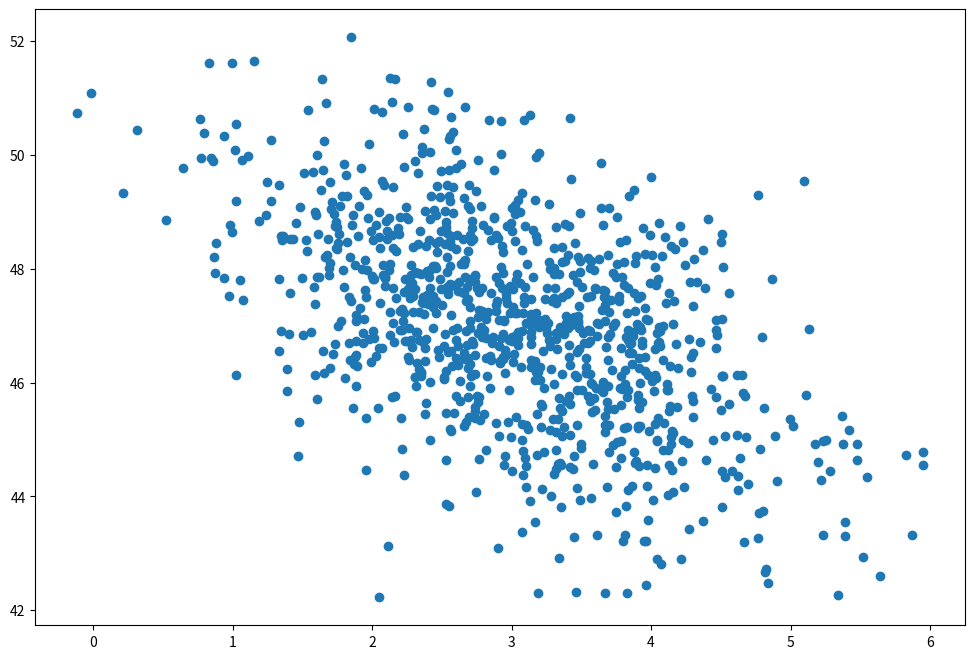

Recreate this plot in Python.
import numpy as np
import matplotlib.pyplot as plt

page_load_time = np.random.normal(3.0, 1.0, 1000)
purchase_amount = np.random.normal(50.0, 1.5, 1000) - page_load_time

plt.figure(figsize=(12, 8))
plt.scatter(page_load_time, purchase_amount)
plt.show()

















